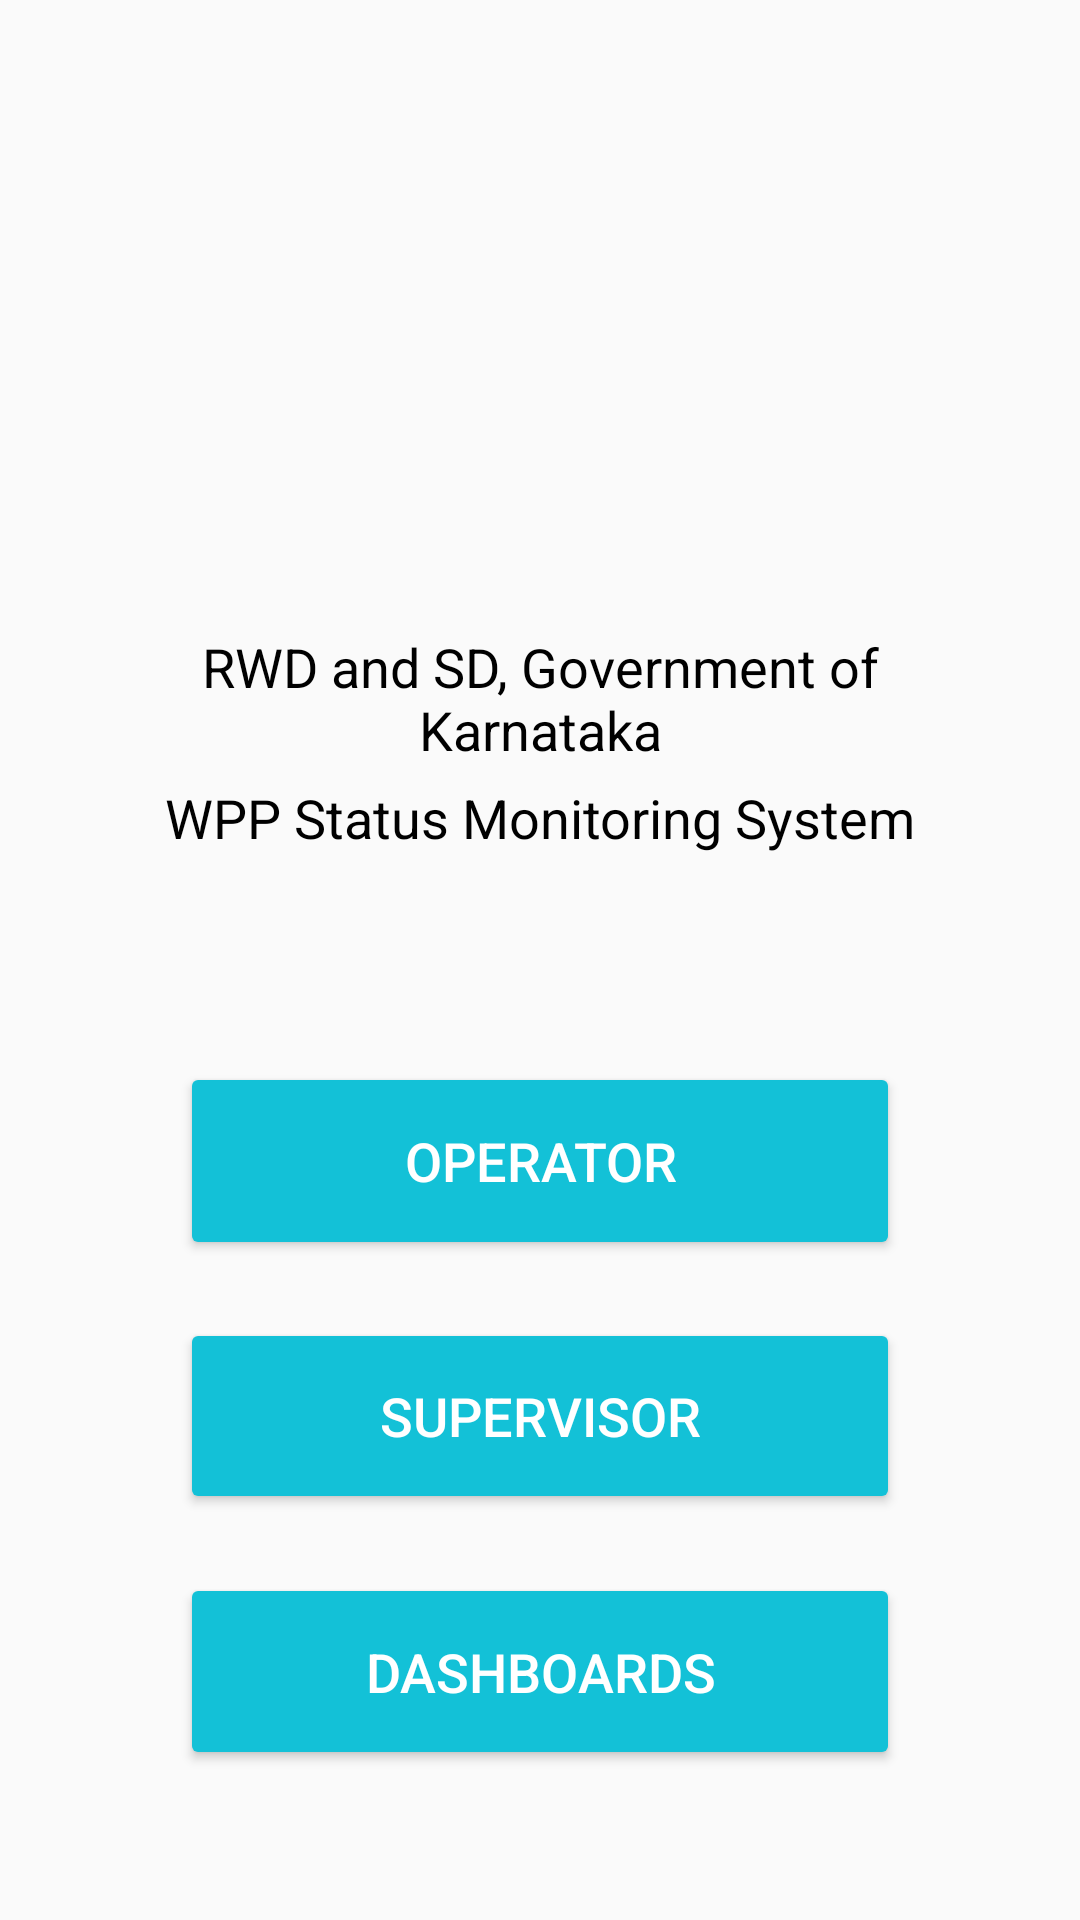

Android layout source for this screen:
<!-- AndroidManifest.xml: application theme AppTheme -->
<!-- res/layout/activity_main.xml -->
<?xml version="1.0" encoding="utf-8"?>
<LinearLayout xmlns:android="http://schemas.android.com/apk/res/android"
    xmlns:app="http://schemas.android.com/apk/res-auto"
    xmlns:tools="http://schemas.android.com/tools"
    android:layout_width="match_parent"
    android:layout_height="match_parent"
    android:orientation="vertical"
    tools:context=".MainActivity">

    <LinearLayout
        android:layout_width="match_parent"
        android:layout_height="match_parent"
        android:layout_margin="@dimen/mainActivityPadding"
        android:orientation="vertical"
        android:weightSum="3">

        <LinearLayout
            android:layout_width="match_parent"
            android:layout_height="wrap_content"
            android:layout_weight="1"
            android:orientation="vertical">

            <ImageView
                android:layout_width="180dp"
                android:layout_height="180dp"
                android:layout_gravity="center_horizontal"
                android:src="@drawable/logo_government" />

            <TextView
                android:id="@+id/govt_kar_tv"
                android:layout_width="match_parent"
                android:layout_height="wrap_content"
                android:gravity="center"
                android:text="RWD and SD, Government of Karnataka"
                android:textColor="@color/colorBlack"
                android:textSize="18sp" />

            <TextView
                android:id="@+id/monitr_system_tv"
                android:layout_width="match_parent"
                android:layout_height="wrap_content"
                android:layout_marginTop="5dp"
                android:gravity="center"
                android:text="WPP Status Monitoring System"
                android:textColor="@color/colorBlack"
                android:textSize="18sp" />
        </LinearLayout>

        <LinearLayout
            android:layout_width="match_parent"
            android:layout_height="wrap_content"
            android:layout_gravity="center"
            android:layout_marginBottom="20dp"
            android:layout_weight="2"
            android:orientation="vertical">

            <Button
                android:id="@+id/operator_button"
                style="@style/AppTheme.Button"
                android:layout_width="match_parent"
                android:layout_height="1dp"
                android:layout_gravity="center"
                android:layout_marginLeft="@dimen/mainActivityPadding"
                android:layout_marginRight="@dimen/mainActivityPadding"
                android:layout_weight="1"
                android:text="@string/operator_buttontext" />

            <Space
                android:layout_width="match_parent"
                android:layout_height="0dp"
                android:layout_weight="0.3" />

            <Button
                android:id="@+id/supervisor_button"
                style="@style/AppTheme.Button"
                android:layout_width="match_parent"
                android:layout_height="0dp"
                android:layout_gravity="center"
                android:layout_marginLeft="@dimen/mainActivityPadding"
                android:layout_marginRight="@dimen/mainActivityPadding"
                android:layout_weight="1"
                android:text="@string/supervisor_buttontext" />

            <Space
                android:layout_width="match_parent"
                android:layout_height="0dp"
                android:layout_weight="0.3" />

            <Button
                android:id="@+id/dashboards_button"
                style="@style/AppTheme.Button"
                android:layout_width="match_parent"
                android:layout_height="0dp"
                android:layout_gravity="center"
                android:layout_marginLeft="@dimen/mainActivityPadding"
                android:layout_marginRight="@dimen/mainActivityPadding"
                android:layout_weight="1"
                android:text="@string/dashboards_buttontext" />
        </LinearLayout>
    </LinearLayout>

</LinearLayout>
<!-- resources referenced by this layout -->
<resources>
  <color name="colorBlack">#000000</color>
  <dimen name="mainActivityPadding">30dp</dimen>
  <string name="dashboards_buttontext">DASHBOARDS</string>
  <string name="operator_buttontext">OPERATOR</string>
  <string name="supervisor_buttontext">SUPERVISOR</string>
  <style name="AppTheme.Button" parent="Widget.AppCompat.Button.Colored">
          <item name="colorButtonNormal">@color/buttonColor</item>
          <item name="android:textColor">@color/colorWhite</item>
          <item name="android:textSize">18sp</item>
      </style>
  <style name="AppTheme" parent="Theme.AppCompat.Light.NoActionBar">
          
          <item name="colorPrimary">@color/colorPrimary</item>
          <item name="colorPrimaryDark">@color/colorPrimaryDark</item>
          <item name="colorAccent">@color/colorAccent</item>
      </style>
  <color name="buttonColor">#4E342E</color>
  <color name="colorWhite">#ffffff</color>
  <color name="colorPrimary">#3F51B5</color>
  <color name="colorPrimaryDark">#303F9F</color>
  <color name="colorAccent">#13C1D7</color>
</resources>
